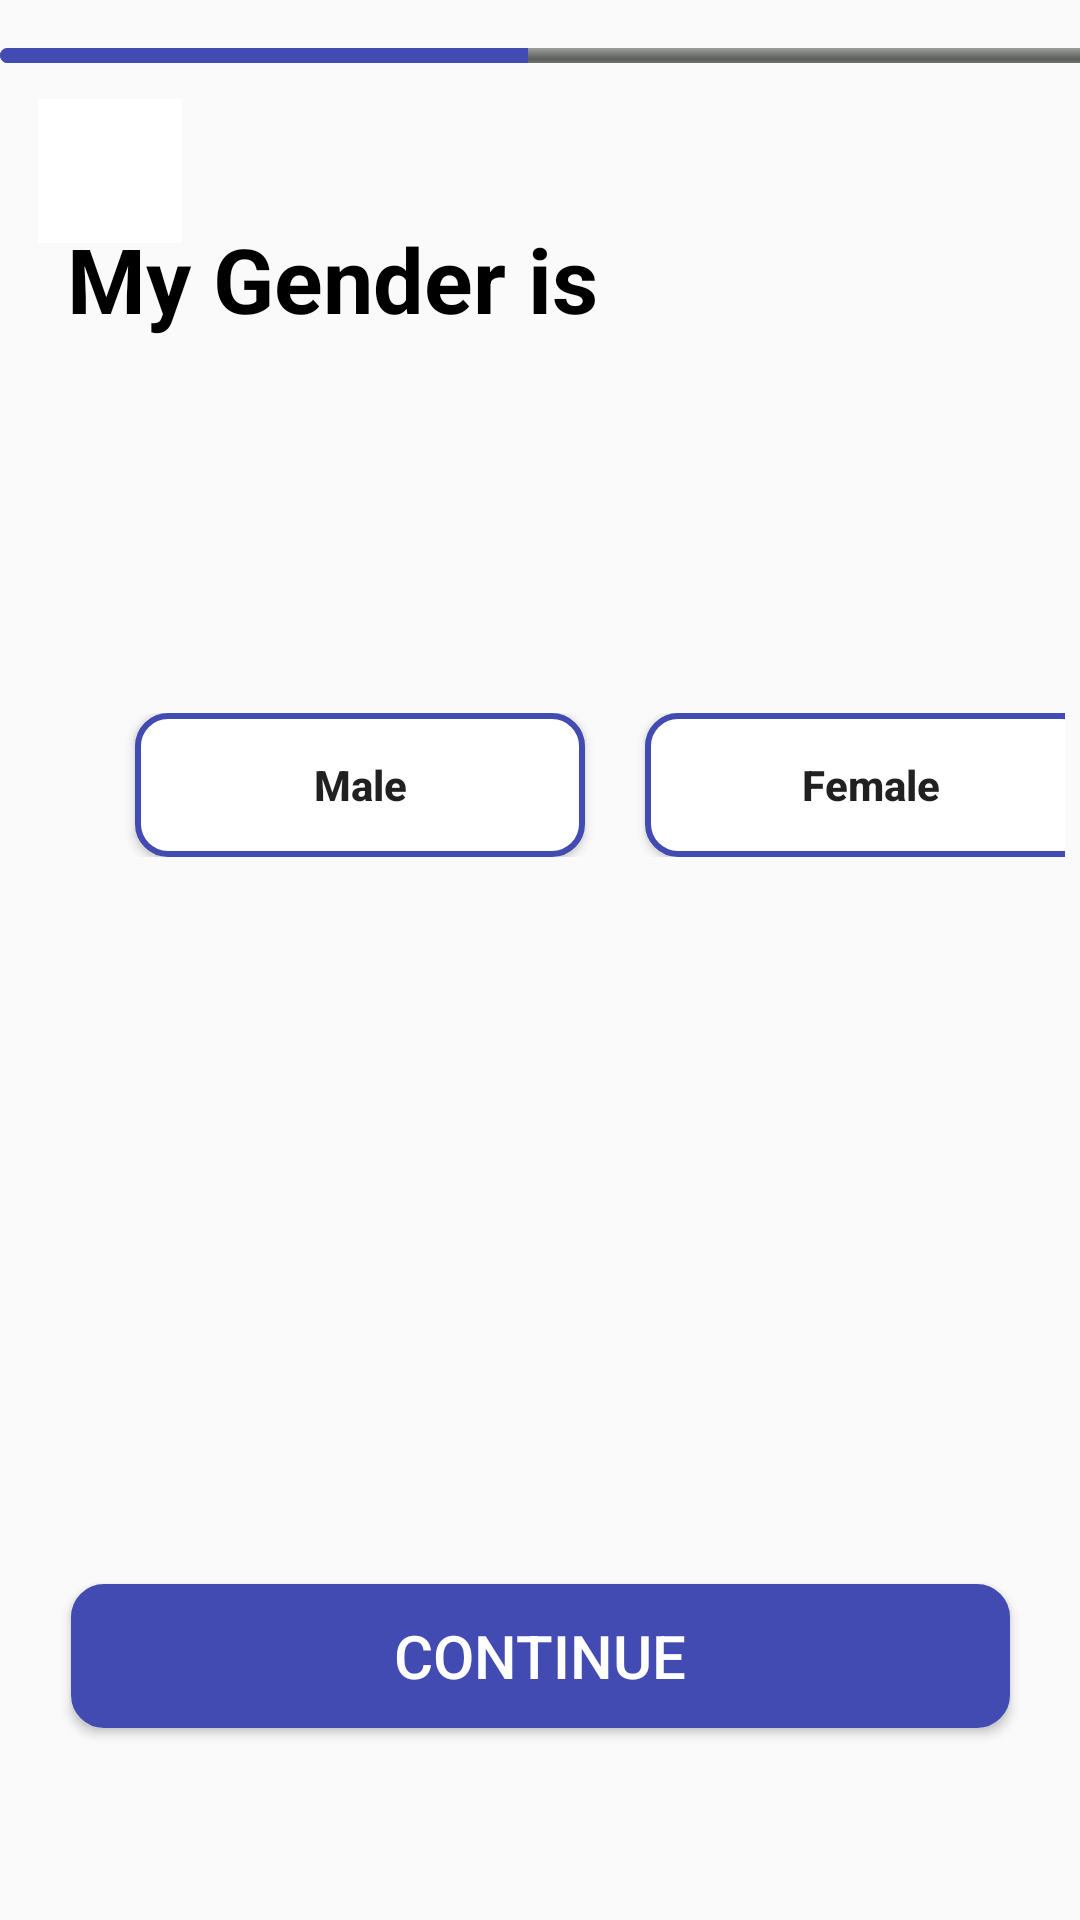

Reconstruct the res/layout file that produces this screen, plus the resources it refers to.
<!-- AndroidManifest.xml: application theme Theme.PetMate -->
<!-- res/layout/activity_profile_creation_screen3.xml -->
<?xml version="1.0" encoding="utf-8"?>
<androidx.constraintlayout.widget.ConstraintLayout xmlns:android="http://schemas.android.com/apk/res/android"
    xmlns:app="http://schemas.android.com/apk/res-auto"
    xmlns:tools="http://schemas.android.com/tools"
    android:layout_width="match_parent"
    android:layout_height="match_parent"
    tools:context=".profileCreationScreen3">

    <ProgressBar
        android:id="@+id/progressBar"
        style="@android:style/Widget.ProgressBar.Horizontal"
        android:layout_width="410dp"
        android:layout_height="5dp"
        android:layout_marginTop="16dp"
        android:indeterminate="false"
        android:max="70"
        android:progress="30"
        android:progressTint="@color/login_button"
        android:visibility="visible"
        app:layout_constraintBottom_toTopOf="@+id/tvGender"
        app:layout_constraintEnd_toEndOf="parent"
        app:layout_constraintHorizontal_bias="0.0"
        app:layout_constraintStart_toStartOf="parent"
        app:layout_constraintTop_toTopOf="parent"
        app:layout_constraintVertical_bias="0.0" />

    <ImageButton
        android:id="@+id/backBtn"
        android:layout_width="48dp"
        android:layout_height="48dp"
        android:layout_marginTop="12dp"
        android:background="@color/white"
        app:layout_constraintBottom_toTopOf="@+id/tvGender"
        app:layout_constraintEnd_toEndOf="parent"
        app:layout_constraintHorizontal_bias="0.041"
        app:layout_constraintStart_toStartOf="parent"
        app:layout_constraintTop_toBottomOf="@+id/progressBar"
        app:layout_constraintVertical_bias="0.0"
        app:srcCompat="@drawable/back_arrow" />

    <TextView
        android:id="@+id/tvGender"
        android:layout_width="195dp"
        android:layout_height="61dp"
        android:layout_marginBottom="104dp"
        android:drawable="@drawable/cat"
        android:paddingLeft="10dp"
        android:text="My Gender is "
        android:textColor="@color/black"
        android:textSize="30dp"
        android:textStyle="bold"
        app:layout_constraintBottom_toTopOf="@+id/llGender"
        app:layout_constraintEnd_toEndOf="parent"
        app:layout_constraintHorizontal_bias="0.074"
        app:layout_constraintStart_toStartOf="parent"
        tools:ignore="MissingConstraints" />

    <LinearLayout
        android:id="@+id/llGender"
        android:layout_width="match_parent"
        android:layout_height="wrap_content"
        android:layout_margin="5dp"
        android:orientation="horizontal"
        app:layout_constraintBottom_toBottomOf="parent"
        app:layout_constraintTop_toTopOf="parent"
        app:layout_constraintVertical_bias="0.4"
        tools:layout_editor_absoluteX="0dp">

        <Button
            android:layout_width="150dp"
            android:layout_height="wrap_content"
            android:background="@drawable/signin_bg"
            android:text="Male"
            android:textAllCaps="false"
            android:textAlignment="center"
            android:textStyle="bold"
            android:layout_marginLeft="40dp"
            android:layout_marginRight="20dp"/>

        <Button
            android:layout_width="150dp"
            android:layout_height="wrap_content"
            android:background="@drawable/signin_bg"
            android:text="Female"
            android:textAlignment="center"
            android:textStyle="bold"
            android:textAllCaps="false"/>

    </LinearLayout>

    <Button
        android:id="@+id/continueBtn"
        android:layout_width="313dp"
        android:layout_height="48dp"
        android:layout_marginBottom="64dp"
        android:background="@drawable/button_bg"
        android:text="Continue"
        android:textColor="@color/white"
        android:textSize="20sp"
        app:layout_constraintBottom_toBottomOf="parent"
        app:layout_constraintEnd_toEndOf="parent"
        app:layout_constraintStart_toStartOf="parent"
        app:layout_constraintTop_toBottomOf="@+id/llGender"
        app:layout_constraintVertical_bias="1.0" />

</androidx.constraintlayout.widget.ConstraintLayout>
<!-- resources referenced by this layout -->
<resources>
  <color name="black">#FF000000</color>
  <color name="login_button">#424bb2</color>
  <color name="white">#FFFFFFFF</color>
  <!-- drawable button_bg (drawable) -->
  <?xml version="1.0" encoding="utf-8"?>
  <shape xmlns:android="http://schemas.android.com/apk/res/android" android:shape="rectangle">
      <corners android:radius="10dp"/>
      <stroke android:color="#424bb2" android:width="2dp"/>
      <solid android:color="@color/login_button"/>
  
  </shape>
  <!-- drawable signin_bg (drawable) -->
  <?xml version="1.0" encoding="utf-8"?>
  <shape xmlns:android="http://schemas.android.com/apk/res/android" android:shape="rectangle">
      <corners android:radius="10dp"/>
      <stroke android:color="#424bb2" android:width="2dp"/>
      <solid android:color="@color/white"/>
  </shape>
  <style name="Theme.PetMate" parent="Base.Theme.PetMate" />
  <style name="Base.Theme.PetMate" parent="Theme.AppCompat.Light.NoActionBar">
          
          
      </style>
</resources>
